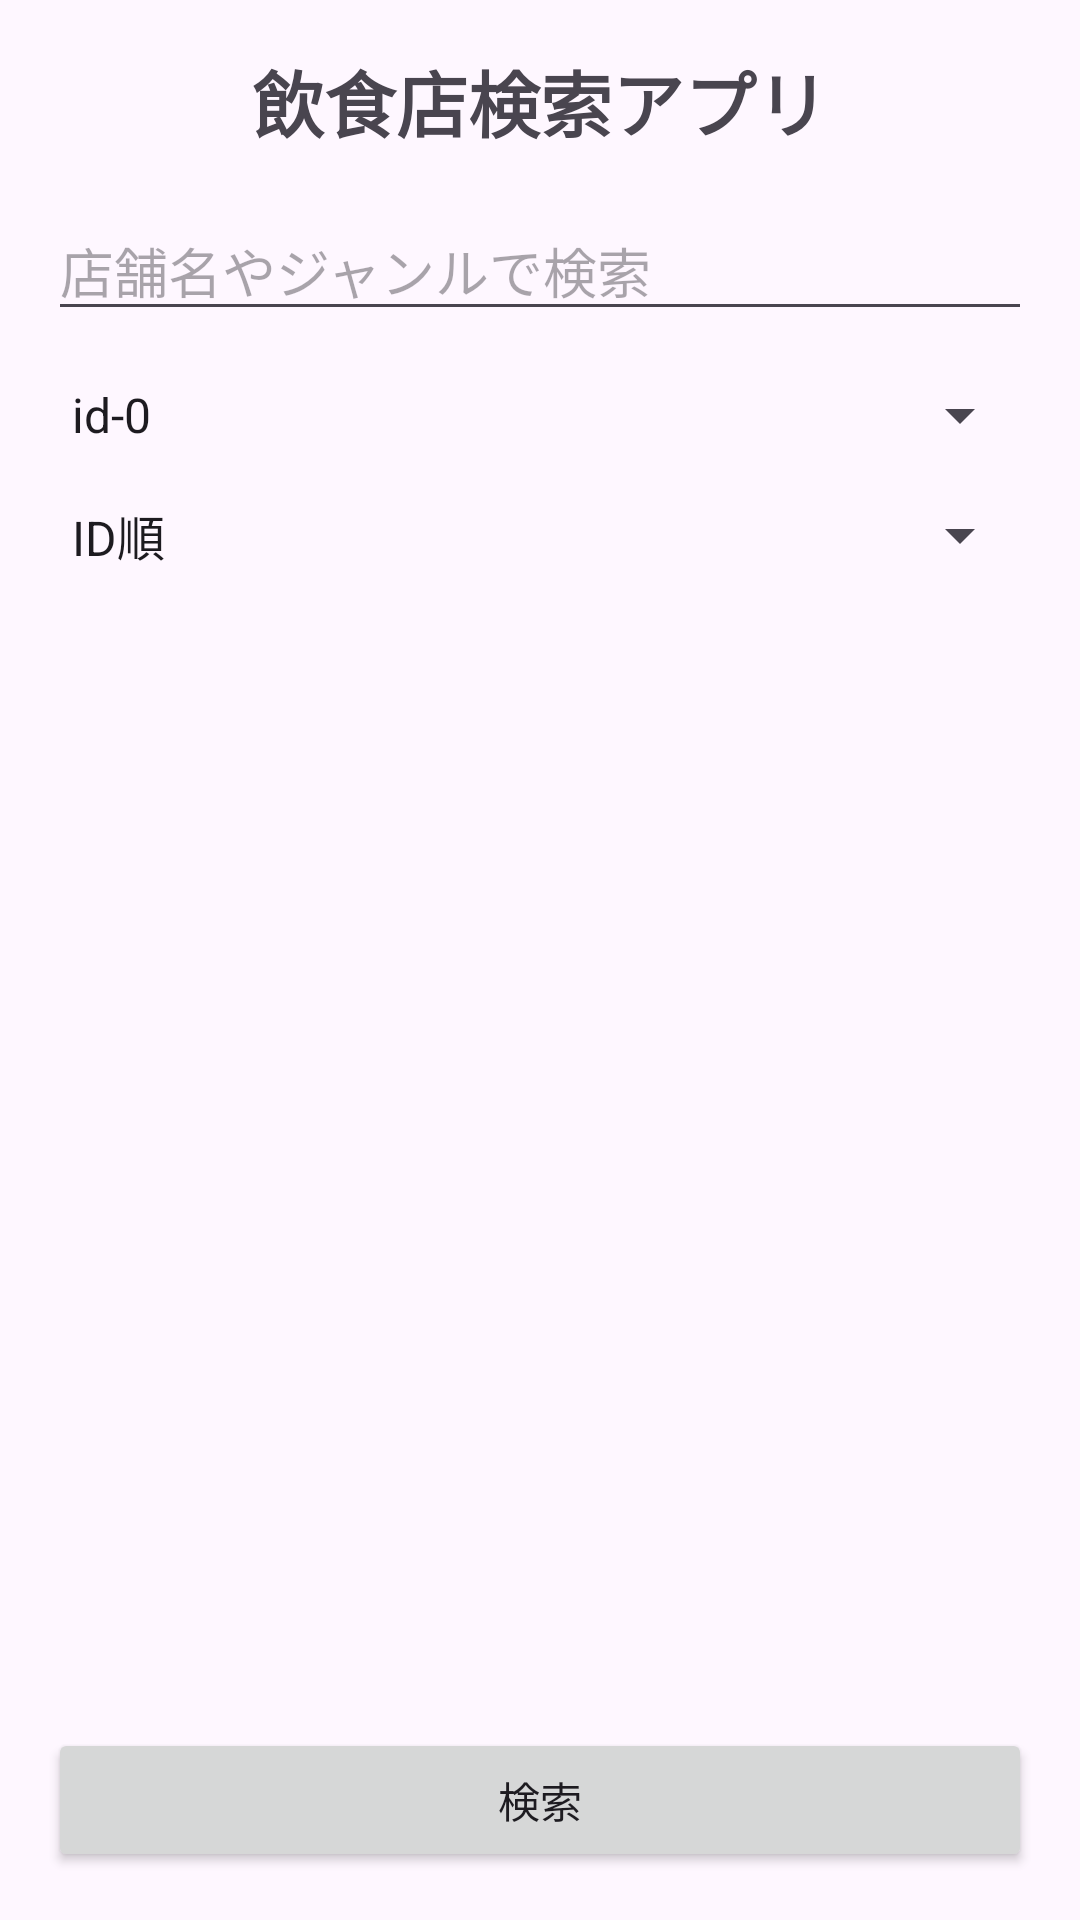

Produce the Android XML layout that renders to this screen, including the resource entries it uses.
<!-- AndroidManifest.xml: application theme Theme.MyAndroid -->
<!-- res/layout/activity_main.xml -->
<?xml version="1.0" encoding="utf-8"?>
<androidx.constraintlayout.widget.ConstraintLayout xmlns:android="http://schemas.android.com/apk/res/android"
                                                   xmlns:app="http://schemas.android.com/apk/res-auto"
                                                   xmlns:tools="http://schemas.android.com/tools" android:layout_width="match_parent"
                                                   android:layout_height="match_parent"
                                                   android:padding="16dp">

    
    <TextView
            android:id="@+id/titleText"
            android:layout_width="wrap_content"
            android:layout_height="wrap_content"
            android:text="飲食店検索アプリ"
            android:textSize="24sp"
            android:textStyle="bold"
            app:layout_constraintTop_toTopOf="parent"
            app:layout_constraintStart_toStartOf="parent"
            app:layout_constraintEnd_toEndOf="parent" />

    
    <EditText
            android:id="@+id/searchBar"
            android:layout_width="0dp"
            android:layout_height="wrap_content"
            android:hint="店舗名やジャンルで検索"
            app:layout_constraintTop_toBottomOf="@id/titleText"
            app:layout_constraintStart_toStartOf="parent"
            app:layout_constraintEnd_toEndOf="parent"
            android:layout_marginTop="16dp" />

    
    <Spinner
            android:id="@+id/genreSpinner"
            android:layout_width="0dp"
            android:layout_height="wrap_content"
            android:entries="@array/genre_array"
            app:layout_constraintTop_toBottomOf="@id/searchBar"
            app:layout_constraintStart_toStartOf="parent"
            app:layout_constraintEnd_toEndOf="parent"
            android:layout_marginTop="16dp" />

    
    <Spinner
            android:id="@+id/sortSpinner"
            android:layout_width="0dp"
            android:layout_height="wrap_content"
            android:entries="@array/sort_array"
            app:layout_constraintTop_toBottomOf="@id/genreSpinner"
            app:layout_constraintStart_toStartOf="parent"
            app:layout_constraintEnd_toEndOf="parent"
            android:layout_marginTop="16dp" />

    
    <androidx.recyclerview.widget.RecyclerView
            android:id="@+id/recyclerView"
            android:layout_width="394dp"
            android:layout_height="444dp"
            app:layout_constraintBottom_toTopOf="@+id/btnSearch"
            app:layout_constraintTop_toBottomOf="@+id/sortSpinner"
            app:layout_constraintEnd_toEndOf="parent"
            app:layout_constraintStart_toStartOf="parent"
            app:layout_constraintTop_toTopOf="parent" app:layout_constraintVertical_bias="1.0"/>

    
    <Button
            android:id="@+id/btnSearch"
            android:layout_width="0dp"
            android:layout_height="wrap_content"
            android:text="検索"
            app:layout_constraintBottom_toBottomOf="parent"
            app:layout_constraintEnd_toEndOf="parent"
            app:layout_constraintStart_toStartOf="parent" />


</androidx.constraintlayout.widget.ConstraintLayout>
<!-- resources referenced by this layout -->
<resources>
  <string-array name="genre_array">
          <item>id-0</item>
          <item>id-1</item>
          <item>id-2</item>
          <item>id-3</item>
          <item>id-4</item>
          <item>id-5</item>
          <item>id-6</item>
      </string-array>
  <string-array name="sort_array">
          <item>ID順</item>
          <item>名前順</item>
          <item>評価順</item>
          <item>距離順</item>
      </string-array>
  <style name="Theme.MyAndroid" parent="Base.Theme.MyAndroid" />
  <style name="Base.Theme.MyAndroid" parent="Theme.Material3.DayNight.NoActionBar">
          
          
      </style>
</resources>
